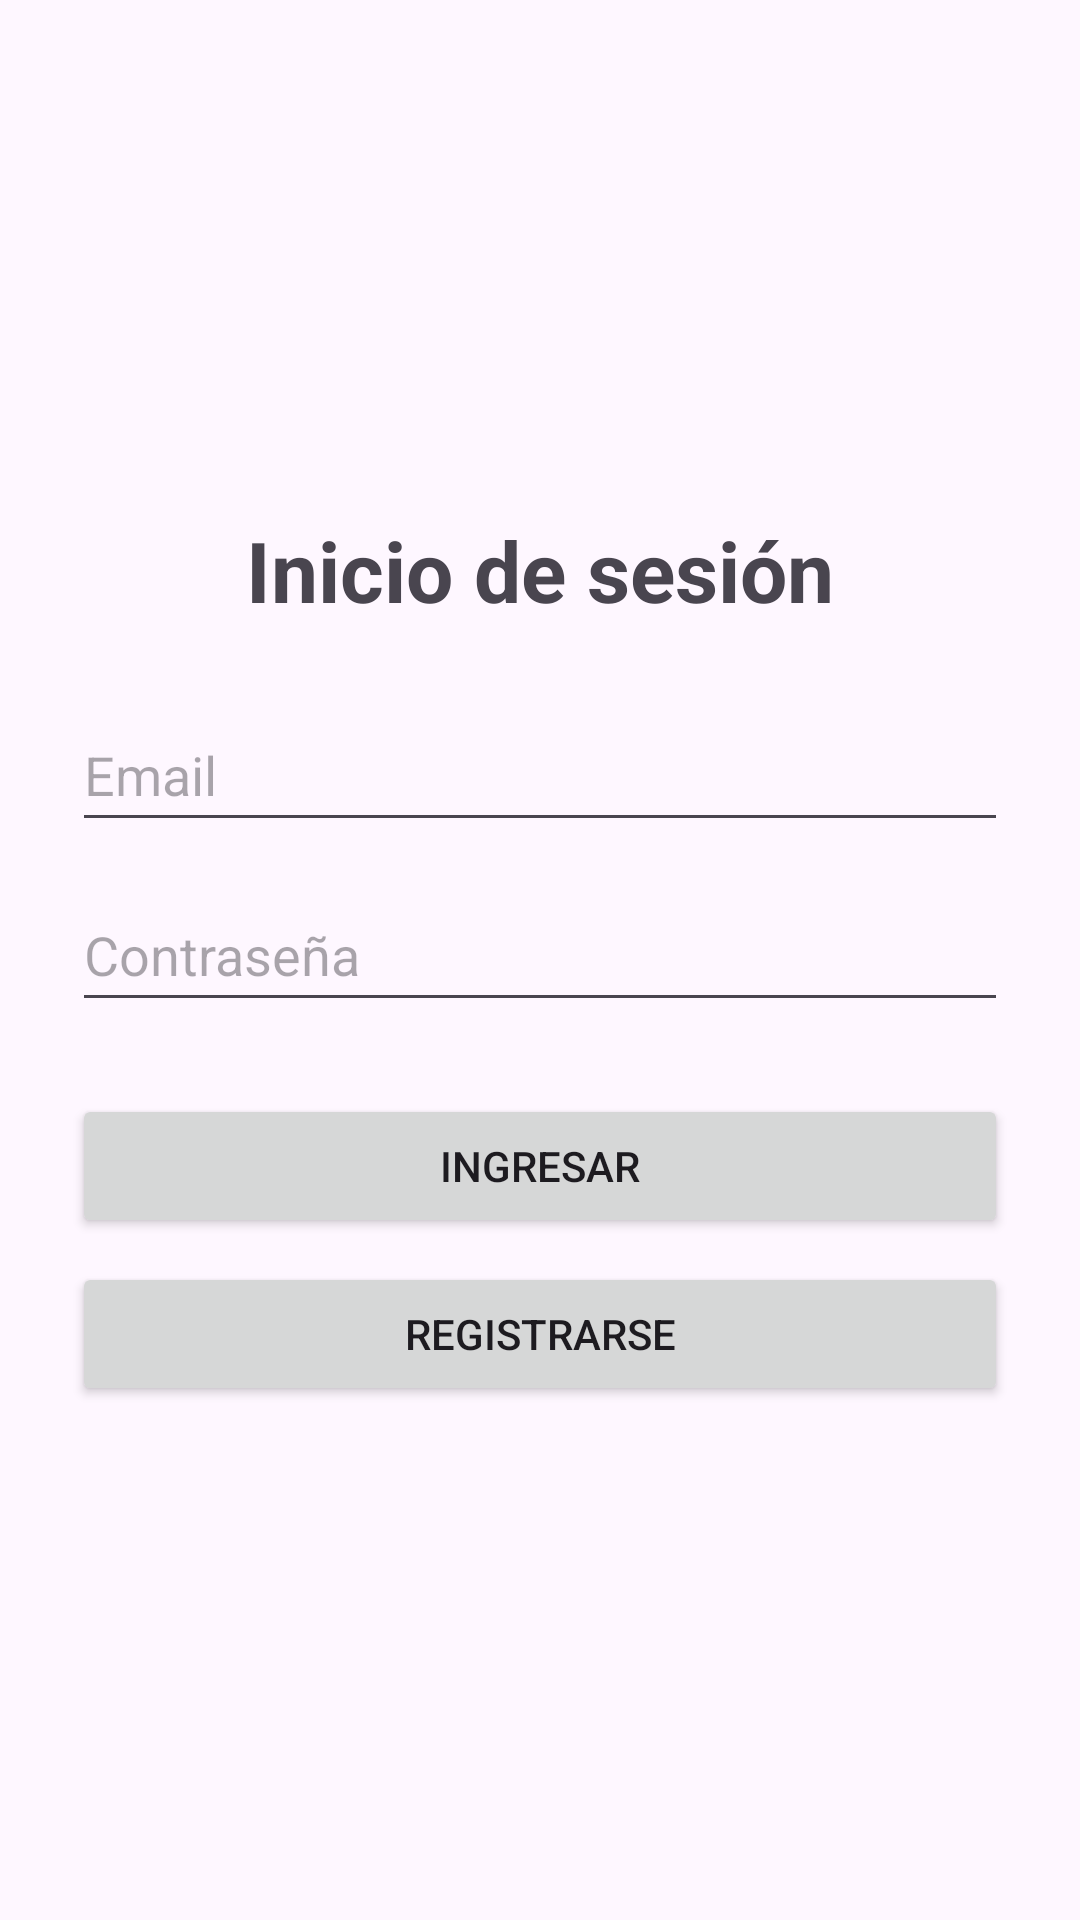

Android layout source for this screen:
<!-- AndroidManifest.xml: application theme Theme.CotizadorSeguros -->
<!-- res/layout/activity_login.xml -->
<?xml version="1.0" encoding="utf-8"?>
<androidx.constraintlayout.widget.ConstraintLayout
    xmlns:android="http://schemas.android.com/apk/res/android"
    xmlns:app="http://schemas.android.com/apk/res-auto"
    xmlns:tools="http://schemas.android.com/tools"
    android:id="@+id/main"
    android:layout_width="match_parent"
    android:layout_height="match_parent"
    tools:context=".LoginActivity">

    <LinearLayout
        android:layout_width="0dp"
        android:layout_height="wrap_content"
        android:orientation="vertical"
        android:padding="24dp"
        app:layout_constraintTop_toTopOf="parent"
        app:layout_constraintBottom_toBottomOf="parent"
        app:layout_constraintStart_toStartOf="parent"
        app:layout_constraintEnd_toEndOf="parent">

        <TextView
            android:layout_width="match_parent"
            android:layout_height="wrap_content"
            android:text="@string/titulo_inicio_sesion"
            android:textSize="28sp"
            android:textStyle="bold"
            android:gravity="center"
            android:layout_marginBottom="24dp" />

        <EditText
            android:id="@+id/inputEmail"
            android:layout_width="match_parent"
            android:layout_height="wrap_content"
            android:minHeight="48dp"
            android:hint="@string/hint_email"
            android:inputType="textEmailAddress" />

        <EditText
            android:id="@+id/inputPassword"
            android:layout_width="match_parent"
            android:layout_height="wrap_content"
            android:minHeight="48dp"
            android:hint="@string/hint_password"
            android:inputType="textPassword"
            android:layout_marginTop="12dp" />

        <Button
            android:id="@+id/btnIngresar"
            android:layout_width="match_parent"
            android:layout_height="wrap_content"
            android:text="@string/btn_ingresar"
            android:layout_marginTop="24dp"
            android:onClick="loginAction" />

        <Button
            android:id="@+id/btnRegistrarse"
            android:layout_width="match_parent"
            android:layout_height="wrap_content"
            android:text="@string/btn_registrarse"
            android:layout_marginTop="8dp"
            android:onClick="goToSignup" />

    </LinearLayout>

</androidx.constraintlayout.widget.ConstraintLayout>
<!-- resources referenced by this layout -->
<resources>
  <string name="btn_ingresar">Ingresar</string>
  <string name="btn_registrarse">Registrarse</string>
  <string name="hint_email">Email</string>
  <string name="hint_password">Contraseña</string>
  <string name="titulo_inicio_sesion">Inicio de sesión</string>
  <style name="Theme.CotizadorSeguros" parent="Base.Theme.CotizadorSeguros" />
  <style name="Base.Theme.CotizadorSeguros" parent="Theme.Material3.DayNight.NoActionBar">
          
          
      </style>
</resources>
